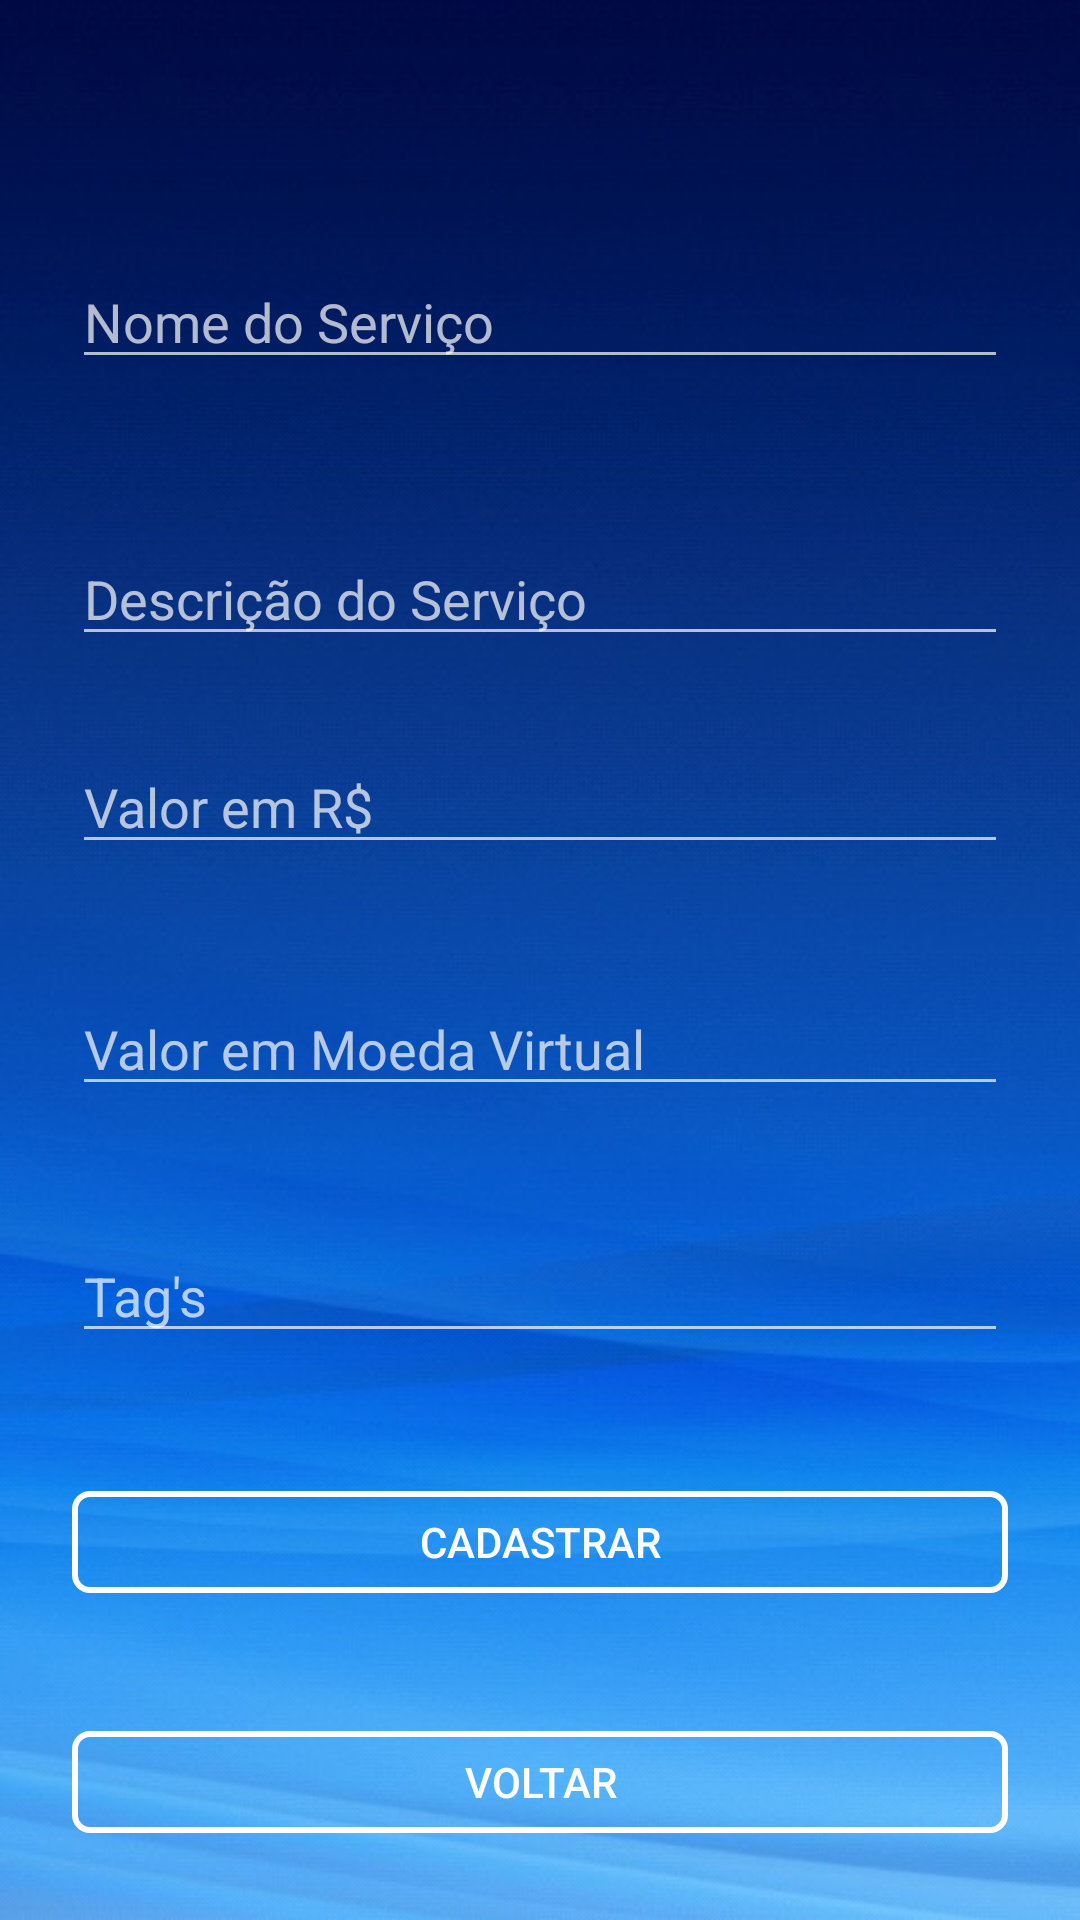

Android layout source for this screen:
<!-- AndroidManifest.xml: application theme Theme.AppCompat.Light.NoActionBar -->
<!-- res/layout/activity_cad_servico.xml -->
<?xml version="1.0" encoding="utf-8"?>
<android.support.constraint.ConstraintLayout xmlns:android="http://schemas.android.com/apk/res/android"
    xmlns:app="http://schemas.android.com/apk/res-auto"
    xmlns:tools="http://schemas.android.com/tools"
    android:layout_width="match_parent"
    android:layout_height="match_parent"
    android:background="@drawable/background_app"
    android:theme="@style/Theme.AppCompat"
    tools:context=".CadServicoActivity"
    tools:layout_editor_absoluteY="25dp">

    <EditText
        android:id="@+id/edtCadNome"
        android:layout_width="0dp"
        android:layout_height="wrap_content"
        android:layout_marginStart="24dp"
        android:layout_marginLeft="24dp"
        android:layout_marginTop="73dp"
        android:layout_marginEnd="24dp"
        android:layout_marginRight="24dp"
        android:layout_marginBottom="39dp"
        android:ems="10"
        android:hint="Nome do Serviço"
        android:inputType="textPersonName"
        app:layout_constraintBottom_toTopOf="@+id/edtCadDescricao"
        app:layout_constraintEnd_toEndOf="parent"
        app:layout_constraintStart_toStartOf="parent"
        app:layout_constraintTop_toTopOf="parent" />

    <EditText
        android:id="@+id/edtCadDescricao"
        android:layout_width="0dp"
        android:layout_height="wrap_content"
        android:layout_marginStart="24dp"
        android:layout_marginLeft="24dp"
        android:layout_marginEnd="24dp"
        android:layout_marginRight="24dp"
        android:layout_marginBottom="16dp"
        android:ems="10"
        android:hint="Descrição do Serviço"
        android:inputType="textPersonName"
        app:layout_constraintBottom_toTopOf="@+id/edtValorReais"
        app:layout_constraintEnd_toEndOf="parent"
        app:layout_constraintStart_toStartOf="parent"
        app:layout_constraintTop_toBottomOf="@+id/edtCadNome" />

    <EditText
        android:id="@+id/edtValorReais"
        android:layout_width="0dp"
        android:layout_height="wrap_content"
        android:layout_marginStart="24dp"
        android:layout_marginLeft="24dp"
        android:layout_marginEnd="24dp"
        android:layout_marginRight="24dp"
        android:layout_marginBottom="27dp"
        android:ems="10"
        android:hint="Valor em R$"
        android:inputType="textPersonName|number"
        app:layout_constraintBottom_toTopOf="@+id/edtValorMoedaVirtual"
        app:layout_constraintEnd_toEndOf="parent"
        app:layout_constraintStart_toStartOf="parent"
        app:layout_constraintTop_toBottomOf="@+id/edtCadDescricao" />

    <Button
        android:id="@+id/btnCadastrar"
        android:layout_width="0dp"
        android:layout_height="34dp"
        android:layout_marginStart="24dp"
        android:layout_marginLeft="24dp"
        android:layout_marginEnd="24dp"
        android:layout_marginRight="24dp"
        android:layout_marginBottom="34dp"
        android:background="@drawable/btn_theme"
        android:onClick="btnCadastrar"
        android:text="CADASTRAR"
        app:layout_constraintBottom_toTopOf="@+id/btnBackLogin"
        app:layout_constraintEnd_toEndOf="parent"
        app:layout_constraintStart_toStartOf="parent"
        app:layout_constraintTop_toBottomOf="@+id/edtTags" />

    <EditText
        android:id="@+id/edtValorMoedaVirtual"
        android:layout_width="0dp"
        android:layout_height="wrap_content"
        android:layout_marginStart="24dp"
        android:layout_marginLeft="24dp"
        android:layout_marginEnd="24dp"
        android:layout_marginRight="24dp"
        android:layout_marginBottom="29dp"
        android:ems="10"
        android:hint="Valor em Moeda Virtual"
        android:inputType="textPersonName|number"
        app:layout_constraintBottom_toTopOf="@+id/edtTags"
        app:layout_constraintEnd_toEndOf="parent"
        app:layout_constraintStart_toStartOf="parent"
        app:layout_constraintTop_toBottomOf="@+id/edtValorReais" />

    <EditText
        android:id="@+id/edtTags"
        android:layout_width="0dp"
        android:layout_height="wrap_content"
        android:layout_marginStart="24dp"
        android:layout_marginLeft="24dp"
        android:layout_marginEnd="24dp"
        android:layout_marginRight="24dp"
        android:layout_marginBottom="34dp"
        android:ems="10"
        android:hint="Tag's"
        android:inputType="textPersonName"
        app:layout_constraintBottom_toTopOf="@+id/btnCadastrar"
        app:layout_constraintEnd_toEndOf="parent"
        app:layout_constraintStart_toStartOf="parent"
        app:layout_constraintTop_toBottomOf="@+id/edtValorMoedaVirtual" />

    <Button
        android:id="@+id/btnBackLogin"
        android:layout_width="0dp"
        android:layout_height="34dp"
        android:layout_marginStart="24dp"
        android:layout_marginLeft="24dp"
        android:layout_marginEnd="24dp"
        android:layout_marginRight="24dp"
        android:layout_marginBottom="17dp"
        android:background="@drawable/btn_theme"
        android:onClick="btnVoltar"
        android:text="voltar"
        app:layout_constraintBottom_toBottomOf="parent"
        app:layout_constraintEnd_toEndOf="parent"
        app:layout_constraintStart_toStartOf="parent"
        app:layout_constraintTop_toBottomOf="@+id/btnCadastrar" />
</android.support.constraint.ConstraintLayout>
<!-- resources referenced by this layout -->
<resources>
  <!-- drawable background_app: jpeg bitmap (drawable, 39378 bytes) -->
  <!-- drawable btn_theme (drawable) -->
  <?xml version="1.0" encoding="utf-8"?>
  <shape xmlns:android="http://schemas.android.com/apk/res/android"
      android:shape="rectangle"
      >
  
      <corners
          android:radius="5dp"
          />
  
      <solid
          android:color="@android:color/transparent"
          />
  
      <stroke
          android:width="2dp"
          android:color="@android:color/white"
          />
  </shape>
</resources>
